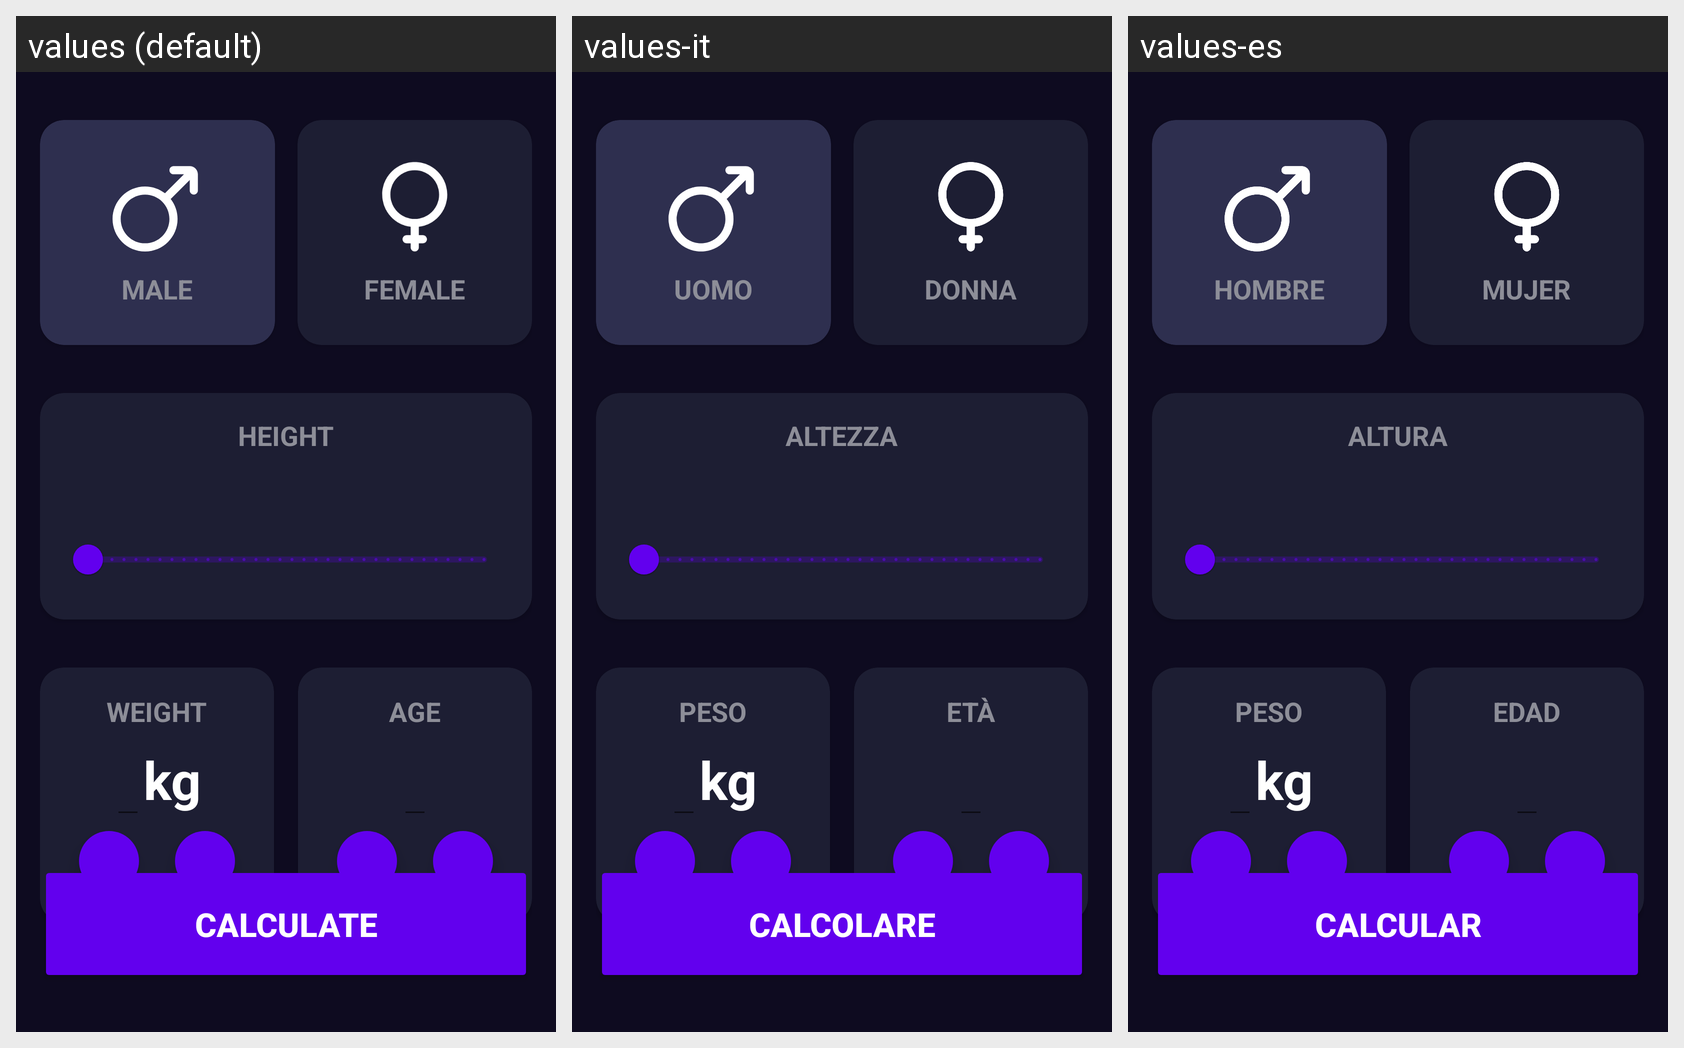

Here is an Android app screen in its default locale and in the app's own translations. Write out the translated-string differences for the strings that appear on this screen.
Android screen res/layout/activity_calculator.xml rendered under 3 locales, left to right: values (default), values-it, values-es. Device: Nexus 5 (rendered at 1080×1920; each locale shown at half size, 540×960, under a caption strip naming it); theme Theme.YourBMICalculator.
Strings drawn on this screen, with the default value and each locale's value (text and hints the layout hard-codes, and strings that could not be matched under every locale, appear in the picture but are not listed):

male
  values: Male
  values-it: Uomo
  values-es: Hombre

female
  values: Female
  values-it: Donna
  values-es: Mujer

height
  values: Height
  values-it: Altezza
  values-es: Altura

weight
  values: Weight
  values-it: Peso
  values-es: Peso

kg
  values: kg
  values-it: kg
  values-es: kg

age
  values: Age
  values-it: Età
  values-es: Edad

calculate
  values: Calculate
  values-it: Calcolare
  values-es: Calcular
